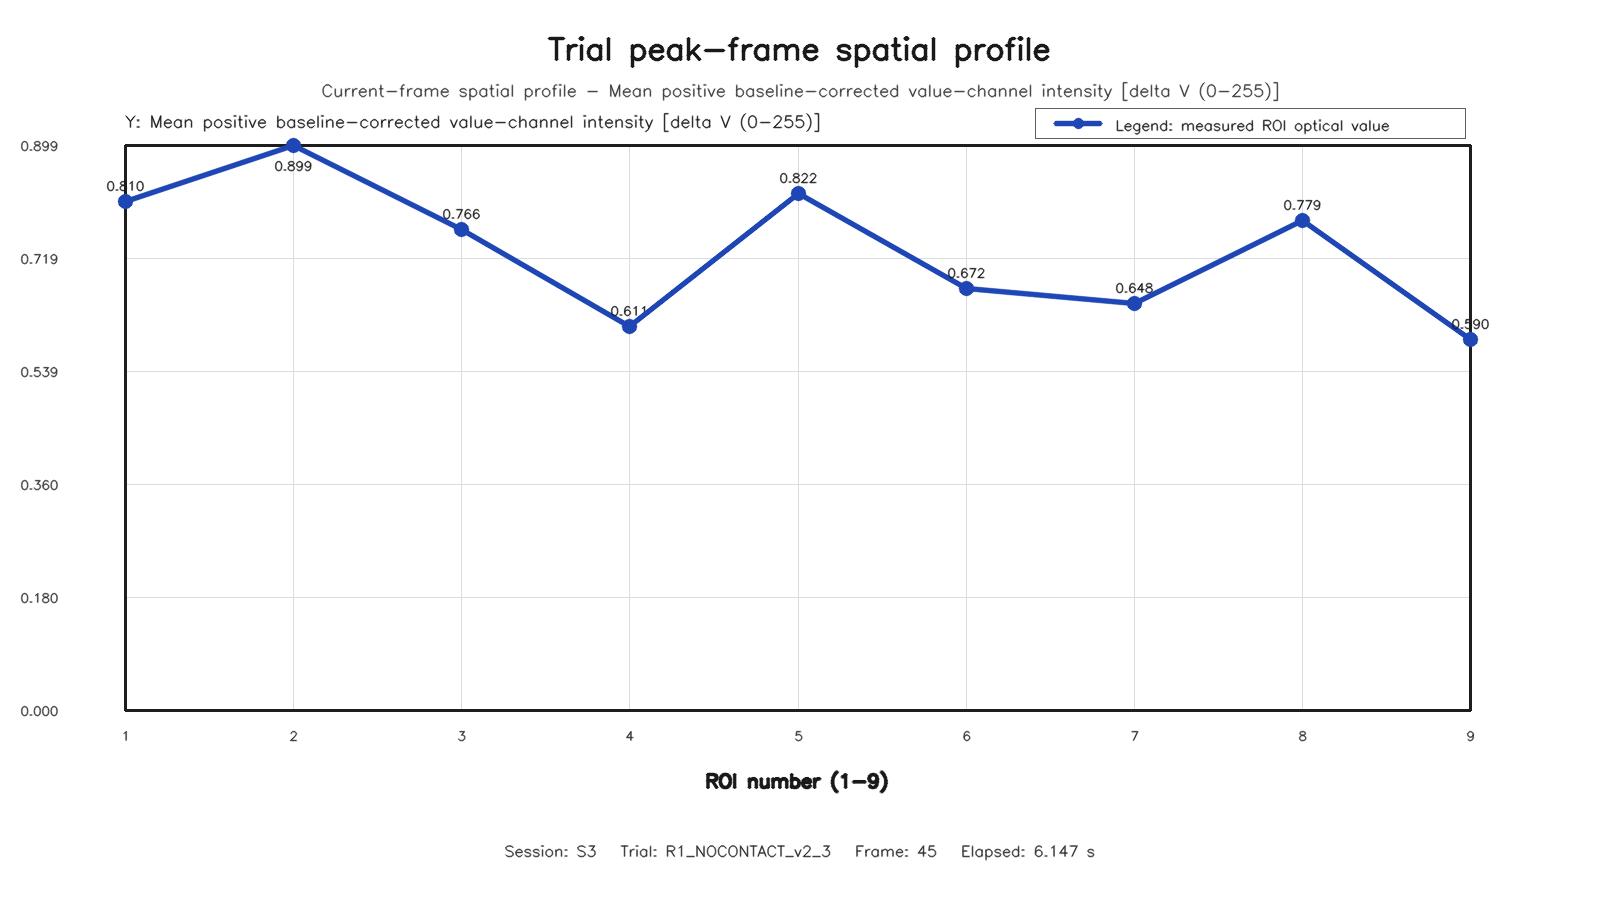

The file beside this chart, header and first rows:
roi, row, column, value
1, 1, 1, 0.8097
2, 1, 2, 0.8989
3, 1, 3, 0.7657
4, 2, 1, 0.6114
5, 2, 2, 0.8222
6, 2, 3, 0.6718
7, 3, 1, 0.6476
8, 3, 2, 0.779
9, 3, 3, 0.5897
